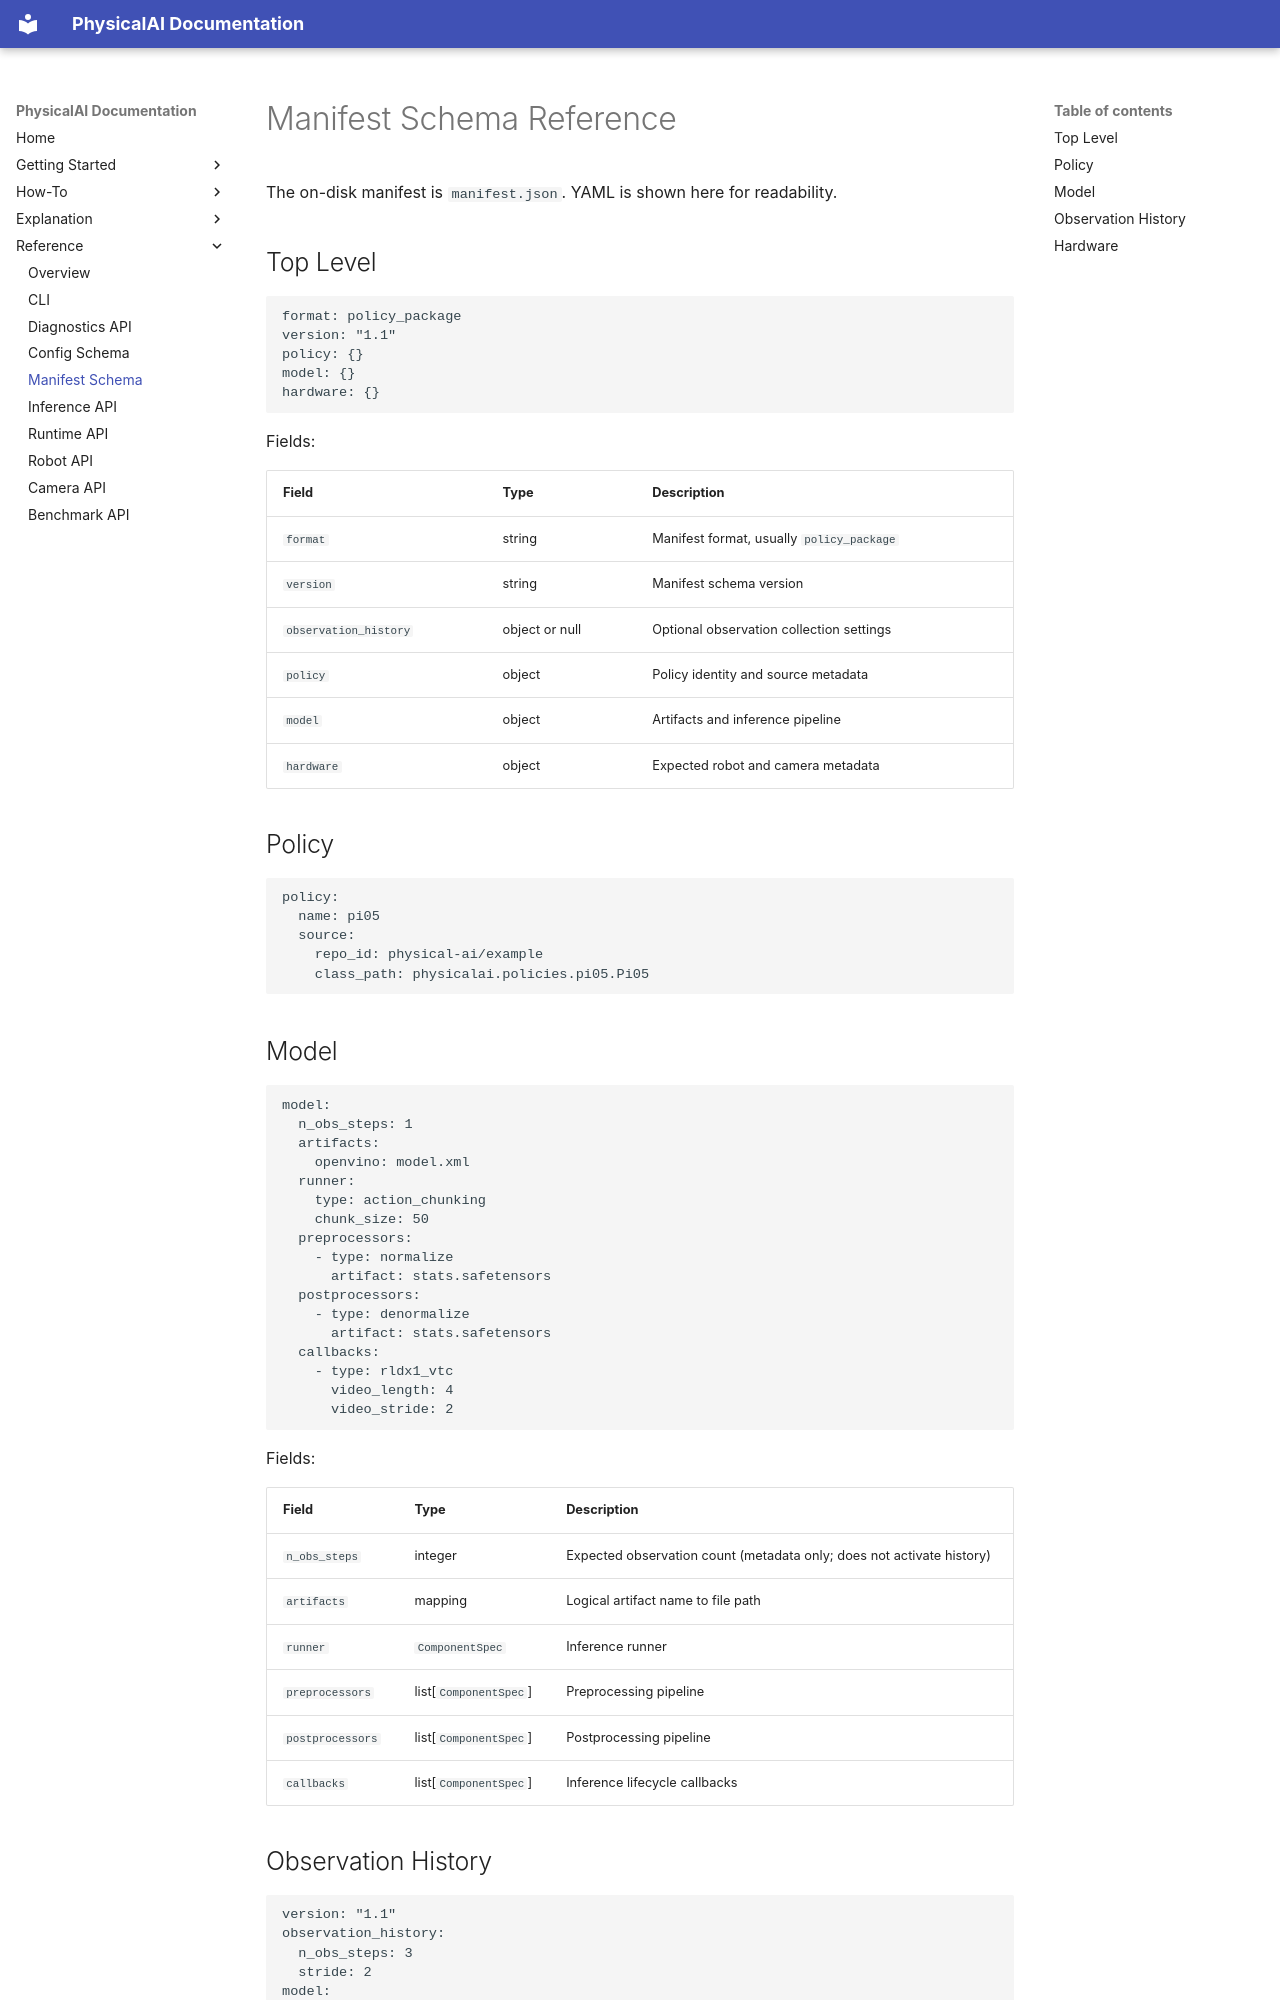

repository: openvinotoolkit/physicalai · page: reference/manifest-schema/index.html · generator: mkdocs

# Manifest Schema Reference

The on-disk manifest is `manifest.json`. YAML is shown here for readability.

## Top Level

```yaml
format: policy_package
version: "1.1"
policy: {}
model: {}
hardware: {}
```

Fields:

| Field                 | Type           | Description                               |
| --------------------- | -------------- | ----------------------------------------- |
| `format`              | string         | Manifest format, usually `policy_package` |
| `version`             | string         | Manifest schema version                   |
| `observation_history` | object or null | Optional observation collection settings  |
| `policy`              | object         | Policy identity and source metadata       |
| `model`               | object         | Artifacts and inference pipeline          |
| `hardware`            | object         | Expected robot and camera metadata        |

## Policy

```yaml
policy:
  name: pi05
  source:
    repo_id: physical-ai/example
    class_path: physicalai.policies.pi05.Pi05
```

## Model

```yaml
model:
  n_obs_steps: 1
  artifacts:
    openvino: model.xml
  runner:
    type: action_chunking
    chunk_size: 50
  preprocessors:
    - type: normalize
      artifact: stats.safetensors
  postprocessors:
    - type: denormalize
      artifact: stats.safetensors
  callbacks:
    - type: rldx1_vtc
      video_length: 4
      video_stride: 2
```

Fields:

| Field            | Type                  | Description                                                           |
| ---------------- | --------------------- | --------------------------------------------------------------------- |
| `n_obs_steps`    | integer               | Expected observation count (metadata only; does not activate history) |
| `artifacts`      | mapping               | Logical artifact name to file path                                    |
| `runner`         | `ComponentSpec`       | Inference runner                                                      |
| `preprocessors`  | list[`ComponentSpec`] | Preprocessing pipeline                                                |
| `postprocessors` | list[`ComponentSpec`] | Postprocessing pipeline                                               |
| `callbacks`      | list[`ComponentSpec`] | Inference lifecycle callbacks                                         |
